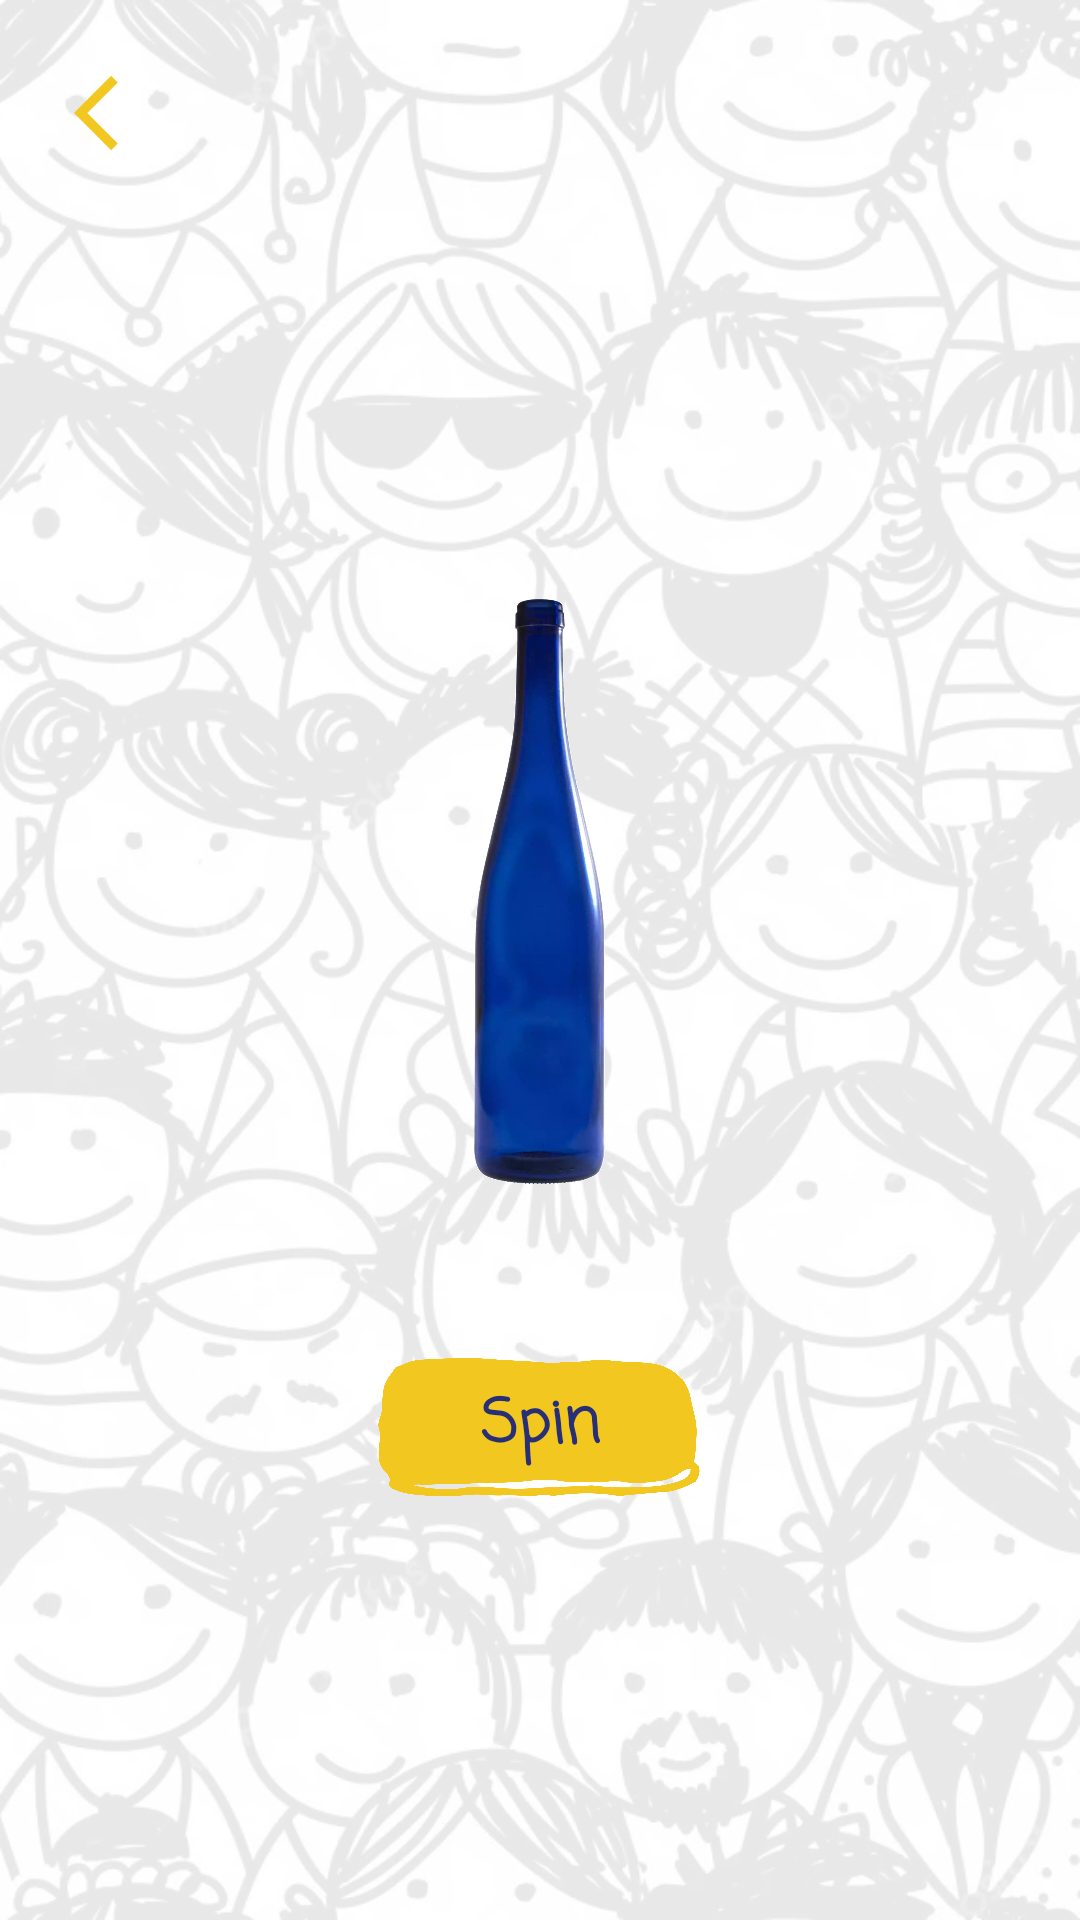

Produce the Android XML layout that renders to this screen, including the resource entries it uses.
<!-- AndroidManifest.xml: application theme Theme.TruthOrDareSaudi -->
<!-- res/layout/fragment_bottle.xml -->
<?xml version="1.0" encoding="utf-8"?>
<androidx.constraintlayout.widget.ConstraintLayout xmlns:android="http://schemas.android.com/apk/res/android"
    xmlns:app="http://schemas.android.com/apk/res-auto"
    xmlns:tools="http://schemas.android.com/tools"
    android:layout_width="match_parent"
    android:layout_height="match_parent"
    android:background="@drawable/bckg"
    tools:context=".ui.BottleFragment">

    <ImageView
        android:id="@+id/ivBottle"
        android:layout_width="69dp"
        android:layout_height="200dp"
        android:src="@drawable/bottles"
        app:layout_constraintBottom_toBottomOf="parent"
        app:layout_constraintEnd_toEndOf="parent"
        app:layout_constraintStart_toStartOf="parent"
        app:layout_constraintTop_toTopOf="parent"
        app:layout_constraintVertical_bias="0.448" />

    <ImageView
        android:id="@+id/backBottle"
        android:layout_width="30dp"
        android:layout_height="30dp"
        android:background="@drawable/ic_backbtn"
        app:layout_constraintBottom_toBottomOf="parent"
        app:layout_constraintEnd_toEndOf="parent"
        app:layout_constraintHorizontal_bias="0.075"
        app:layout_constraintStart_toStartOf="parent"
        app:layout_constraintTop_toTopOf="parent"
        app:layout_constraintVertical_bias="0.037" />

    <ImageButton
        android:id="@+id/spinBtn"
        android:layout_width="110dp"
        android:layout_height="50dp"
        android:background="@drawable/mybtn"
        android:contentDescription="@string/spin_button"
        app:layout_constraintBottom_toBottomOf="parent"
        app:layout_constraintEnd_toEndOf="parent"
        app:layout_constraintHorizontal_bias="0.498"
        app:layout_constraintStart_toStartOf="parent"
        app:layout_constraintTop_toTopOf="parent"
        app:layout_constraintVertical_bias="0.763" />

    <TextView
        android:id="@+id/tvSpin"
        android:layout_width="wrap_content"
        android:layout_height="wrap_content"
        android:fontFamily="casual"
        android:text="@string/spin"
        android:textColor="@color/myDark_blue"
        android:textSize="20sp"
        android:textStyle="bold"
        app:layout_constraintBottom_toBottomOf="@+id/spinBtn"
        app:layout_constraintEnd_toEndOf="parent"
        app:layout_constraintHorizontal_bias="0.5"
        app:layout_constraintStart_toStartOf="parent"
        app:layout_constraintTop_toTopOf="@+id/spinBtn" />


</androidx.constraintlayout.widget.ConstraintLayout>
<!-- resources referenced by this layout -->
<resources>
  <color name="myDark_blue">#282f77  </color>
  <!-- drawable bckg: png bitmap (drawable-v24, 727606 bytes) -->
  <!-- drawable bottles: webp bitmap (drawable-v24, 22736 bytes) -->
  <!-- drawable ic_backbtn (drawable) -->
  <vector android:autoMirrored="true" android:height="24dp"
      android:tint="#F1C720" android:viewportHeight="24"
      android:viewportWidth="24" android:width="24dp" xmlns:android="http://schemas.android.com/apk/res/android">
      <path android:fillColor="@android:color/white" android:pathData="M11.67,3.87L9.9,2.1 0,12l9.9,9.9 1.77,-1.77L3.54,12z"/>
  </vector>
  <!-- drawable mybtn (drawable) -->
  <?xml version="1.0" encoding="utf-8"?>
  <layer-list xmlns:android="http://schemas.android.com/apk/res/android" >
      <item>
          <shape android:shape="rectangle" android:padding="10dp">
              <corners
                  android:bottomRightRadius="5dp"
                  android:bottomLeftRadius="5dp"
                  android:topLeftRadius="5dp"
                  android:topRightRadius="5dp"/>
          </shape>
      </item>
      <item android:drawable="@drawable/myb" />
  </layer-list>
  <string name="spin">Spin</string>
  <string name="spin_button">Spin Button</string>
  <style name="Theme.TruthOrDareSaudi" parent="Theme.MaterialComponents.DayNight.DarkActionBar">
          
          <item name="colorPrimary">@color/black</item>
          <item name="colorPrimaryVariant">@color/black</item>
          <item name="colorOnPrimary">@color/white</item>
          
          <item name="colorSecondary">@color/myYellow</item>
          <item name="colorSecondaryVariant">@color/myDark_blue</item>
          <item name="colorOnSecondary">@color/black</item>
  
  
          
          <item name="android:statusBarColor" tools:targetApi="l">?attr/colorPrimaryVariant</item>
          
  
          <item name="bottomSheetDialogTheme">@style/AppBottomSheetDialogTheme</item>
      </style>
  <!-- drawable myb: png bitmap (drawable-v24, 106065 bytes) -->
  <color name="black">#FF000000</color>
  <color name="white">#FFFFFFFF</color>
  <color name="myYellow">#F1C720</color>
  <style name="AppBottomSheetDialogTheme" parent="Theme.Design.BottomSheetDialog">
          <item name="bottomSheetStyle">@style/AppModalStyle</item>
      </style>
  <style name="AppModalStyle" parent="Widget.Design.BottomSheet.Modal">
          <item name="android:background">@drawable/round_corner</item>
      </style>
  <!-- drawable round_corner (drawable) -->
  <?xml version="1.0" encoding="utf-8"?>
  <shape xmlns:android="http://schemas.android.com/apk/res/android"
      android:shape="rectangle">
  
      <solid android:color="@color/white"/>
      <corners
          android:topLeftRadius="20dp"
          android:topRightRadius="20dp"/>
  
  
  
  
  </shape>
</resources>
